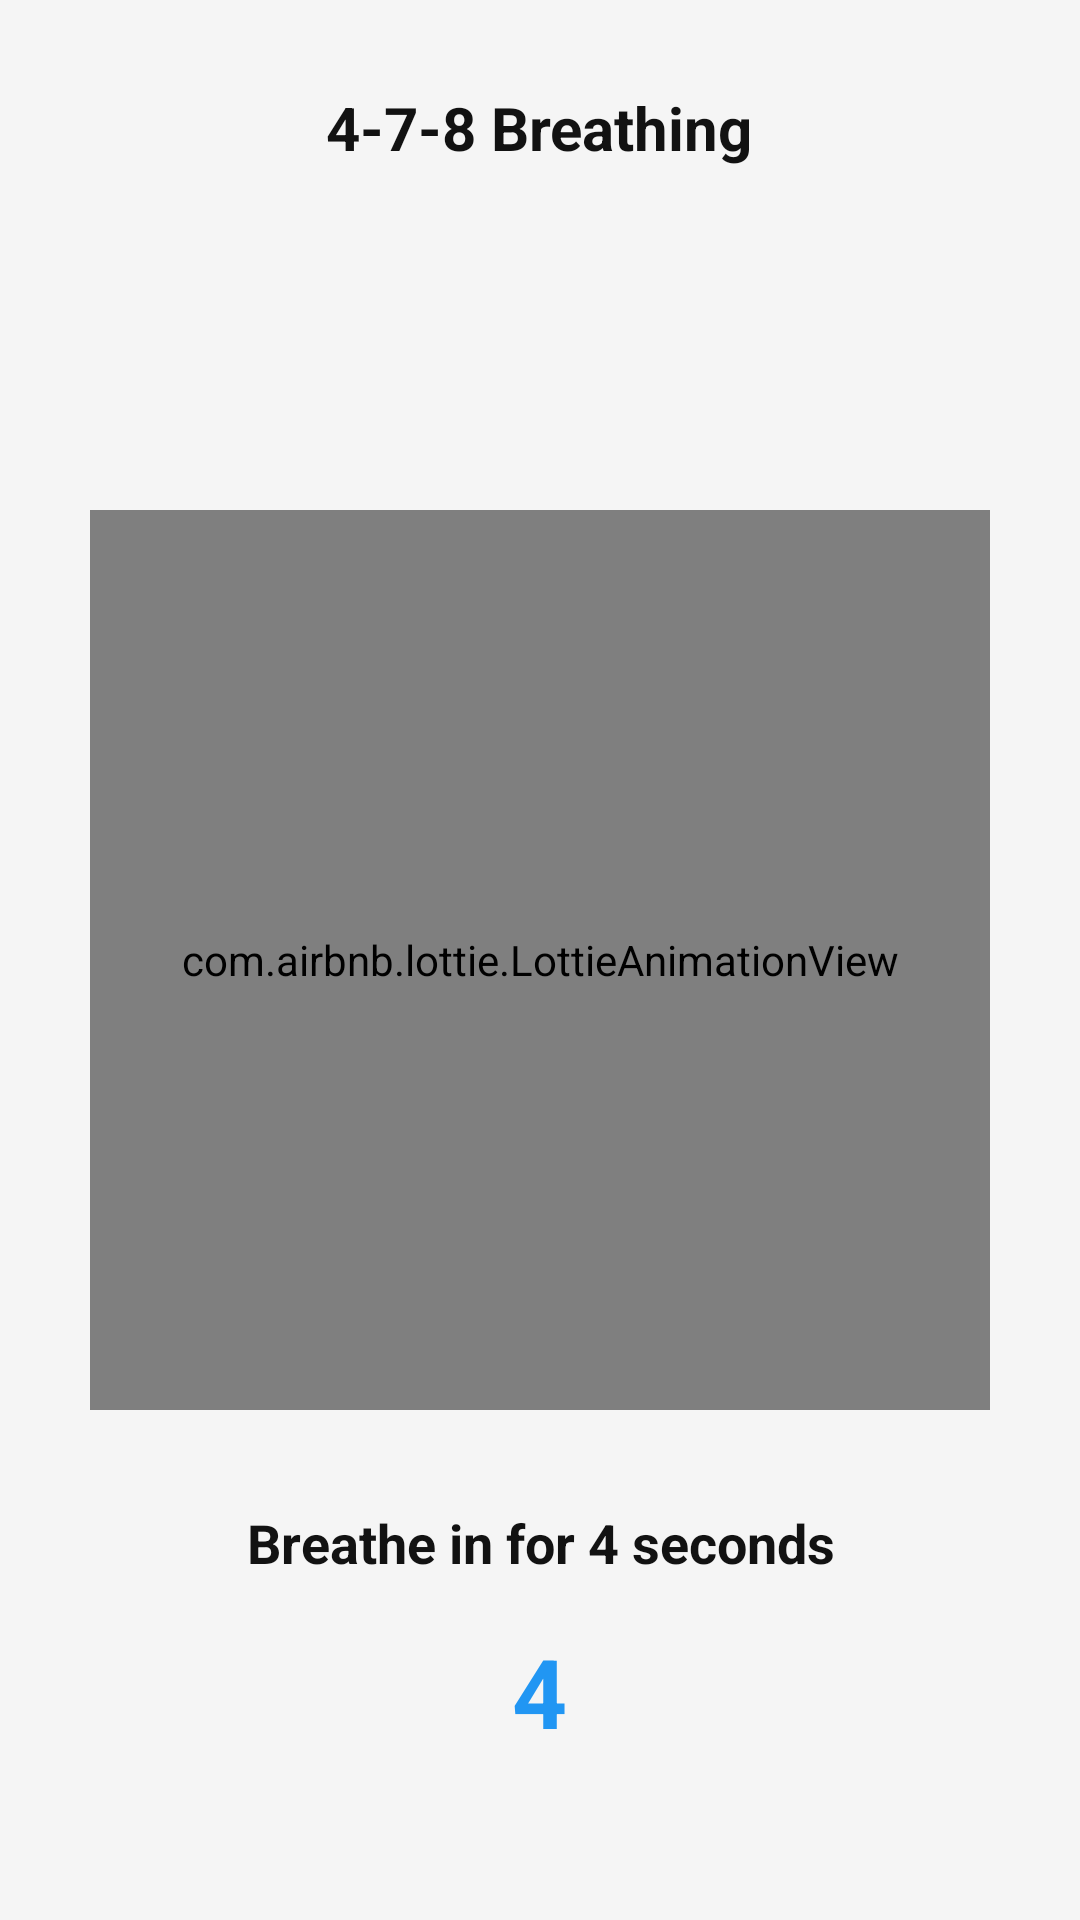

Here is an Android app screen rendered from its layout file. Give the layout XML and the strings, colors and styles it references.
<!-- AndroidManifest.xml: application theme Theme.ReNewYou -->
<!-- res/layout/activity_four_seven_eight_breathing.xml -->
<?xml version="1.0" encoding="utf-8"?>
<RelativeLayout 
    xmlns:android="http://schemas.android.com/apk/res/android"
    xmlns:app="http://schemas.android.com/apk/res-auto"
    android:layout_width="match_parent"
    android:layout_height="match_parent"
    android:background="#F5F5F5"
    android:padding="16dp">

    
    <ImageButton
        android:id="@+id/btnBack"
        android:layout_width="40dp"
        android:layout_height="40dp"
        android:background="@android:color/transparent"
        android:src="@drawable/ic_back_arrow"
        android:contentDescription="@string/back"
        android:layout_alignParentStart="true"
        android:layout_marginTop="8dp"
        android:layout_marginStart="8dp" />

    
    <TextView
        android:id="@+id/tvTitle"
        android:layout_width="wrap_content"
        android:layout_height="wrap_content"
        android:text="@string/four_seven_eight_breathing"
        android:textSize="20sp"
        android:textStyle="bold"
        android:textColor="#121212"
        android:layout_centerHorizontal="true"
        android:layout_alignTop="@id/btnBack"
        android:layout_marginTop="5dp"/>

    
    <com.airbnb.lottie.LottieAnimationView
        android:id="@+id/animationView"
        android:layout_width="300dp"
        android:layout_height="300dp"
        android:layout_centerInParent="true"
        app:lottie_autoPlay="false"
        app:lottie_loop="true"
        android:visibility="visible" />

    
    <TextView
        android:id="@+id/tvPrompt"
        android:layout_width="match_parent"
        android:layout_height="wrap_content"
        android:text="@string/breathe_in_for_4_seconds"
        android:textSize="18sp"
        android:gravity="center"
        android:layout_below="@id/animationView"
        android:layout_marginTop="32dp"
        android:textColor="#121212"
        android:textStyle="bold"/>

    
    <TextView
        android:id="@+id/tvTimer"
        android:layout_width="wrap_content"
        android:layout_height="wrap_content"
        android:text="4"
        android:textSize="32sp"
        android:textStyle="bold"
        android:textColor="#2196F3"
        android:layout_below="@id/tvPrompt"
        android:layout_centerHorizontal="true"
        android:layout_marginTop="16dp"/>

    
    <Button
        android:id="@+id/btnStartStop"
        android:layout_width="200dp"
        android:layout_height="wrap_content"
        android:text="@string/start"
        android:textSize="16sp"
        android:textAllCaps="false"
        android:backgroundTint="#2196F3"
        android:textColor="#FFFFFF"
        android:layout_below="@id/tvTimer"
        android:layout_centerHorizontal="true"
        android:layout_marginTop="32dp"
        android:paddingVertical="12dp"/>

</RelativeLayout>
<!-- resources referenced by this layout -->
<resources>
  <string name="back">Back</string>
  <string name="breathe_in_for_4_seconds">Breathe in for 4 seconds</string>
  <string name="four_seven_eight_breathing">4-7-8 Breathing</string>
  <string name="start">Start</string>
  <style name="Theme.ReNewYou" parent="Base.Theme.ReNewYou" />
  <style name="Base.Theme.ReNewYou" parent="Theme.Material3.DayNight.NoActionBar">
          
          <item name="colorPrimary">@color/colorPrimary</item>
          <item name="colorOnPrimary">@color/colorOnPrimary</item>
          <item name="colorPrimaryContainer">@color/colorPrimaryContainer</item>
          <item name="colorOnPrimaryContainer">@color/colorOnPrimaryContainer</item>
  
          <item name="colorSecondary">@color/colorSecondary</item>
          <item name="colorOnSecondary">@color/colorOnSecondary</item>
          <item name="colorSecondaryContainer">@color/colorSecondaryContainer</item>
          <item name="colorOnSecondaryContainer">@color/colorOnSecondaryContainer</item>
  
          <item name="colorTertiary">@color/colorTertiary</item>
          <item name="colorOnTertiary">@color/colorOnTertiary</item>
          <item name="colorTertiaryContainer">@color/colorTertiaryContainer</item>
          <item name="colorOnTertiaryContainer">@color/colorOnTertiaryContainer</item>
  
          <item name="android:statusBarColor">?attr/colorPrimary</item>
          <item name="android:navigationBarColor">?attr/colorSurface</item>
          <item name="android:windowLightStatusBar">false</item>
          <item name="android:windowLightNavigationBar">true</item>
      </style>
  <color name="colorPrimary">#0E7C86</color>
  <color name="colorOnPrimary">#FFFFFF</color>
  <color name="colorPrimaryContainer">#A9E7ED</color>
  <color name="colorOnPrimaryContainer">#00363C</color>
  <color name="colorSecondary">#5B5BD6</color>
  <color name="colorOnSecondary">#FFFFFF</color>
  <color name="colorSecondaryContainer">#DEE0FF</color>
  <color name="colorOnSecondaryContainer">#11144B</color>
  <color name="colorTertiary">#E5745B</color>
  <color name="colorOnTertiary">#FFFFFF</color>
  <color name="colorTertiaryContainer">#FFDAD2</color>
  <color name="colorOnTertiaryContainer">#3B0900</color>
</resources>
